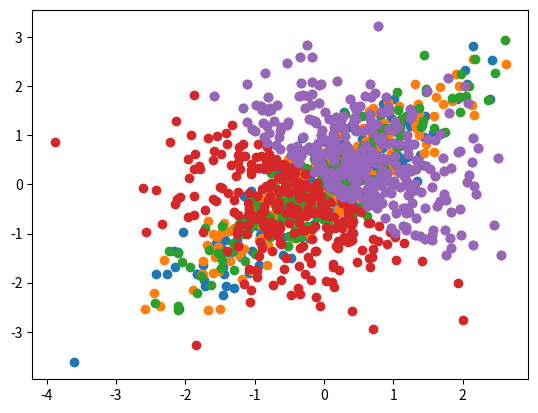

The matplotlib source for this figure:
# ***************************************************************************************
# Title     : Pythonによる因果分析（因果推論・因果探索の実践入門）
# Chapter   : 第1章 相関と因果の違いを理解しよう
# Theme     : 3 疑似相関の確認
# Created on: 2021/12/02
# Page      : P25 - P35
# ***************************************************************************************


# ＜概要＞
# - 相関と因果の違いを疑似相関を通して学ぶ


# ＜目次＞
# 0 準備
# 1 ZからYへ因果が存在する場合
# 2 疑似相関：因果が逆
# 3 疑似相関：共通の原因（交絡）
# 4 疑似相関：合流地点での選抜


# 0 準備 -------------------------------------------------------------------------------

# ライブラリ
import random
import numpy as np
import scipy.stats
from numpy.random import randn
import matplotlib.pyplot as plt

# 乱数シードを固定
random.seed(1234)
np.random.seed(1234)


# 1 ZからYへ因果が存在する場合 ------------------------------------------------

# ＜ポイント＞
# - データ生成の際にYにZを含めることでZ⇒Yの因果を表現


# ノイズの生成
# --- 標準正規分布から乱数を生成
num_data = 200
e_z = randn(num_data)
e_y = randn(num_data)

# データの生成
# --- YはZの要素を線形に含んでいる（Z⇒Yの因果関係が存在）
Z = e_z
Y = 2 * Z + e_y

# 相関係数
# --- correlation = 0.894
# --- 単なる高相関か因果を内包しているかは出力値からでは判断できない
np.corrcoef(Z, Y)

# 散布図をプロット
Z_std = scipy.stats.zscore(Z)
Y_std = scipy.stats.zscore(Y)
plt.scatter(Z_std, Y_std)
plt.show()


# 2 疑似相関：因果が逆 -------------------------------------------------------

# ＜ポイント＞
# - 本来はZ⇒Yの因果を想定したデータであるが、Y⇒Zの因果を持つように変更
# - 相関係数も散布図も同じようなものとなり見分けがつかない（疑似相関）


# ノイズの生成
# --- 標準正規分布から乱数を生成
num_data = 200
e_z = randn(num_data)
e_y = randn(num_data)

# データの生成
# --- YはZを含んでいる（Y⇒Zの因果関係が存在）
Y = e_y
Z = 2 * Y + e_z

# 相関係数
# --- 因果が逆であっても相関係数が大きいことがある（疑似相関）
np.corrcoef(Z, Y)

# 散布図をプロット
Z_std = scipy.stats.zscore(Z)
Y_std = scipy.stats.zscore(Y)
plt.scatter(Z_std, Y_std)
plt.show()


# 3 疑似相関：共通の原因（交絡） ----------------------------------------------

# ＜ポイント＞
# - Z⇒Yの因果はないが、YとZが交絡因子Xを持つように変更
# - 交絡因子から間接的な因果関係が生まれて相関を持つようになる（疑似相関）


# ノイズの生成
num_data = 200
e_x = randn(num_data)
e_y = randn(num_data)
e_z = randn(num_data)

# データの生成
# --- ZとYのそれぞれが交絡変数(e_x)の影響を線形に受けている
Z = 3.3 * e_x + e_z
Y = 3.3 * e_x + e_y

# 相関係数を求める
# --- 因果は無くても相関係数は大きくなる（疑似相関）
np.corrcoef(Z, Y)

# 散布図をプロット
Z_std = scipy.stats.zscore(Z)
Y_std = scipy.stats.zscore(Y)
plt.scatter(Z_std, Y_std)
plt.show()


# 4 疑似相関：合流地点での選抜 -----------------------------------------------

# ＜ポイント＞
# - 選抜前のデータは低相関だったが、選抜後は相関を持つようになる
#   --- 選抜とは一定以上の水準を抽出すること（疑似相関を生み出す）
#   --- 因果関係がなくても相関が生み出される


# 4-1 選抜前のデータを生成 ------------------------------------

# ＜ポイント＞
# - 乱数データ同士で因果関係も与えていないので低相関


# ノイズの生成
num_data = 600
e_x = randn(num_data)
e_y = randn(num_data)

# データの生成
# --- ノイズをそのままデータとする
x = e_x
y = e_y

# 相関係数
np.corrcoef(x, y)

# 散布図をプロット
plt.scatter(x, y)
plt.show()


# 4-2 合流地点での選抜 --------------------------------------

# ＜ポイント＞
# - データセットのうち一定の条件に基づいてデータを絞り込む（合流地点の設定）
#   --- 入社希望者から内定者を絞り込むプロセスに似ている（会社にあった人材という相関を持つ）


# 合流点を作成
z = x + y

# 新たな合流点での条件を満たす変数の用意
x_new = np.array([])
y_new = np.array([])

# レコード選抜
# --- zの値が0以上のIDのみを選抜
for i in range(num_data):
    if z[i] > 0.0:
        x_new = np.append(x_new, x[i])
        y_new = np.append(y_new, y[i])

# 散布図を描画
plt.scatter(x_new, y_new)
plt.show()

# 相関係数を求める
# --- 左下半分が抜けたことで相関が生まれた
np.corrcoef(x_new, y_new)
